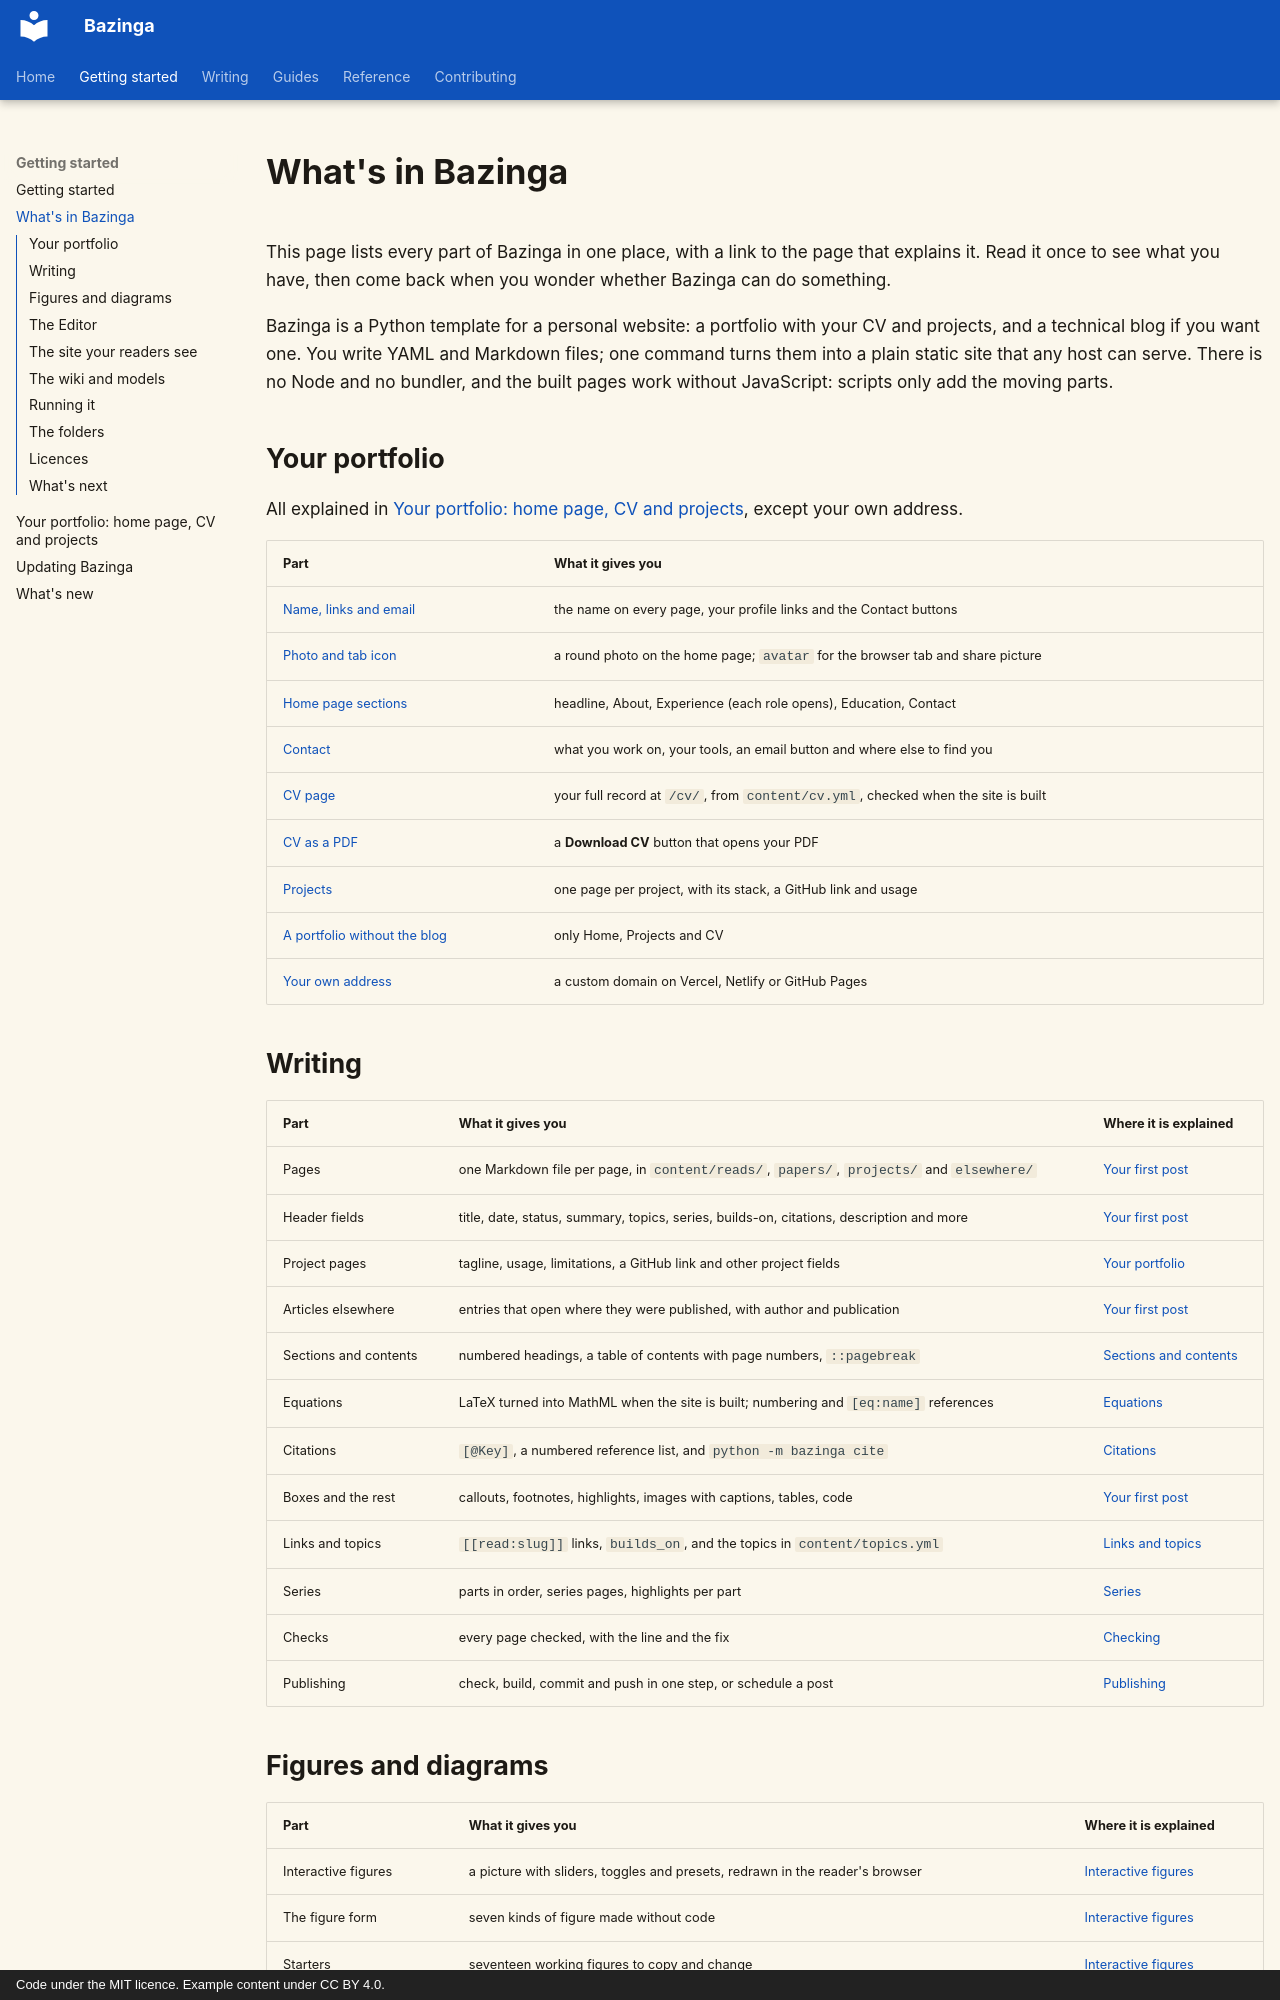

repository: shreejalt/Bazinga · page: whats-in-bazinga/index.html · generator: mkdocs · copyright: Code under the MIT licence. Example content under CC BY 4.0.

# What's in Bazinga

This page lists every part of Bazinga in one place, with a link to the page that explains it. Read it once to see
what you have, then come back when you wonder whether Bazinga can do something.

Bazinga is a Python template for a personal website: a portfolio with your CV and projects, and a technical blog
if you want one. You write YAML and Markdown files; one command turns them into a plain static site that any host
can serve. There is no Node and no bundler, and the built pages work
without JavaScript: scripts only add the moving parts.

## Your portfolio

All explained in [Your portfolio: home page, CV and projects](home-and-cv.md), except your own address.

| Part | What it gives you |
|---|---|
| [Name, links and email](home-and-cv.md#your-name-and-links) | the name on every page, your profile links and the Contact buttons |
| [Photo and tab icon](home-and-cv.md#the-top) | a round photo on the home page; `avatar` for the browser tab and share picture |
| [Home page sections](home-and-cv.md#the-home-page-section-by-section) | headline, About, Experience (each role opens), Education, Contact |
| [Contact](home-and-cv.md#contact) | what you work on, your tools, an email button and where else to find you |
| [CV page](home-and-cv.md#the-cv-page) | your full record at `/cv/`, from `content/cv.yml`, checked when the site is built |
| [CV as a PDF](home-and-cv.md#a-pdf-copy) | a **Download CV** button that opens your PDF |
| [Projects](home-and-cv.md#your-projects) | one page per project, with its stack, a GitHub link and usage |
| [A portfolio without the blog](home-and-cv.md#a-portfolio-without-the-blog) | only Home, Projects and CV |
| [Your own address](deploying.md) | a custom domain on Vercel, Netlify or GitHub Pages |

## Writing

| Part | What it gives you | Where it is explained |
|---|---|---|
| Pages | one Markdown file per page, in `content/reads/`, `papers/`, `projects/` and `elsewhere/` | [Your first post](writing/first-post.md) |
| Header fields | title, date, status, summary, topics, series, builds-on, citations, description and more | [Your first post](writing/first-post.md#the-header-fields) |
| Project pages | tagline, usage, limitations, a GitHub link and other project fields | [Your portfolio](home-and-cv.md#project-pages) |
| Articles elsewhere | entries that open where they were published, with author and publication | [Your first post](writing/first-post.md#other-kinds-of-page) |
| Sections and contents | numbered headings, a table of contents with page numbers, `::pagebreak` | [Sections and contents](writing/sections.md) |
| Equations | LaTeX turned into MathML when the site is built; numbering and `[eq:name]` references | [Equations](writing/equations.md) |
| Citations | `[@Key]`, a numbered reference list, and `python -m bazinga cite` | [Citations](writing/citations.md) |
| Boxes and the rest | callouts, footnotes, highlights, images with captions, tables, code | [Your first post](writing/first-post.md#markdown) |
| Links and topics | `[[read:slug]]` links, `builds_on`, and the topics in `content/topics.yml` | [Links and topics](writing/links-and-topics.md) |
| Series | parts in order, series pages, highlights per part | [Series](writing/series.md) |
| Checks | every page checked, with the line and the fix | [Checking](writing/checking.md) |
| Publishing | check, build, commit and push in one step, or schedule a post | [Publishing](writing/publishing.md) |
